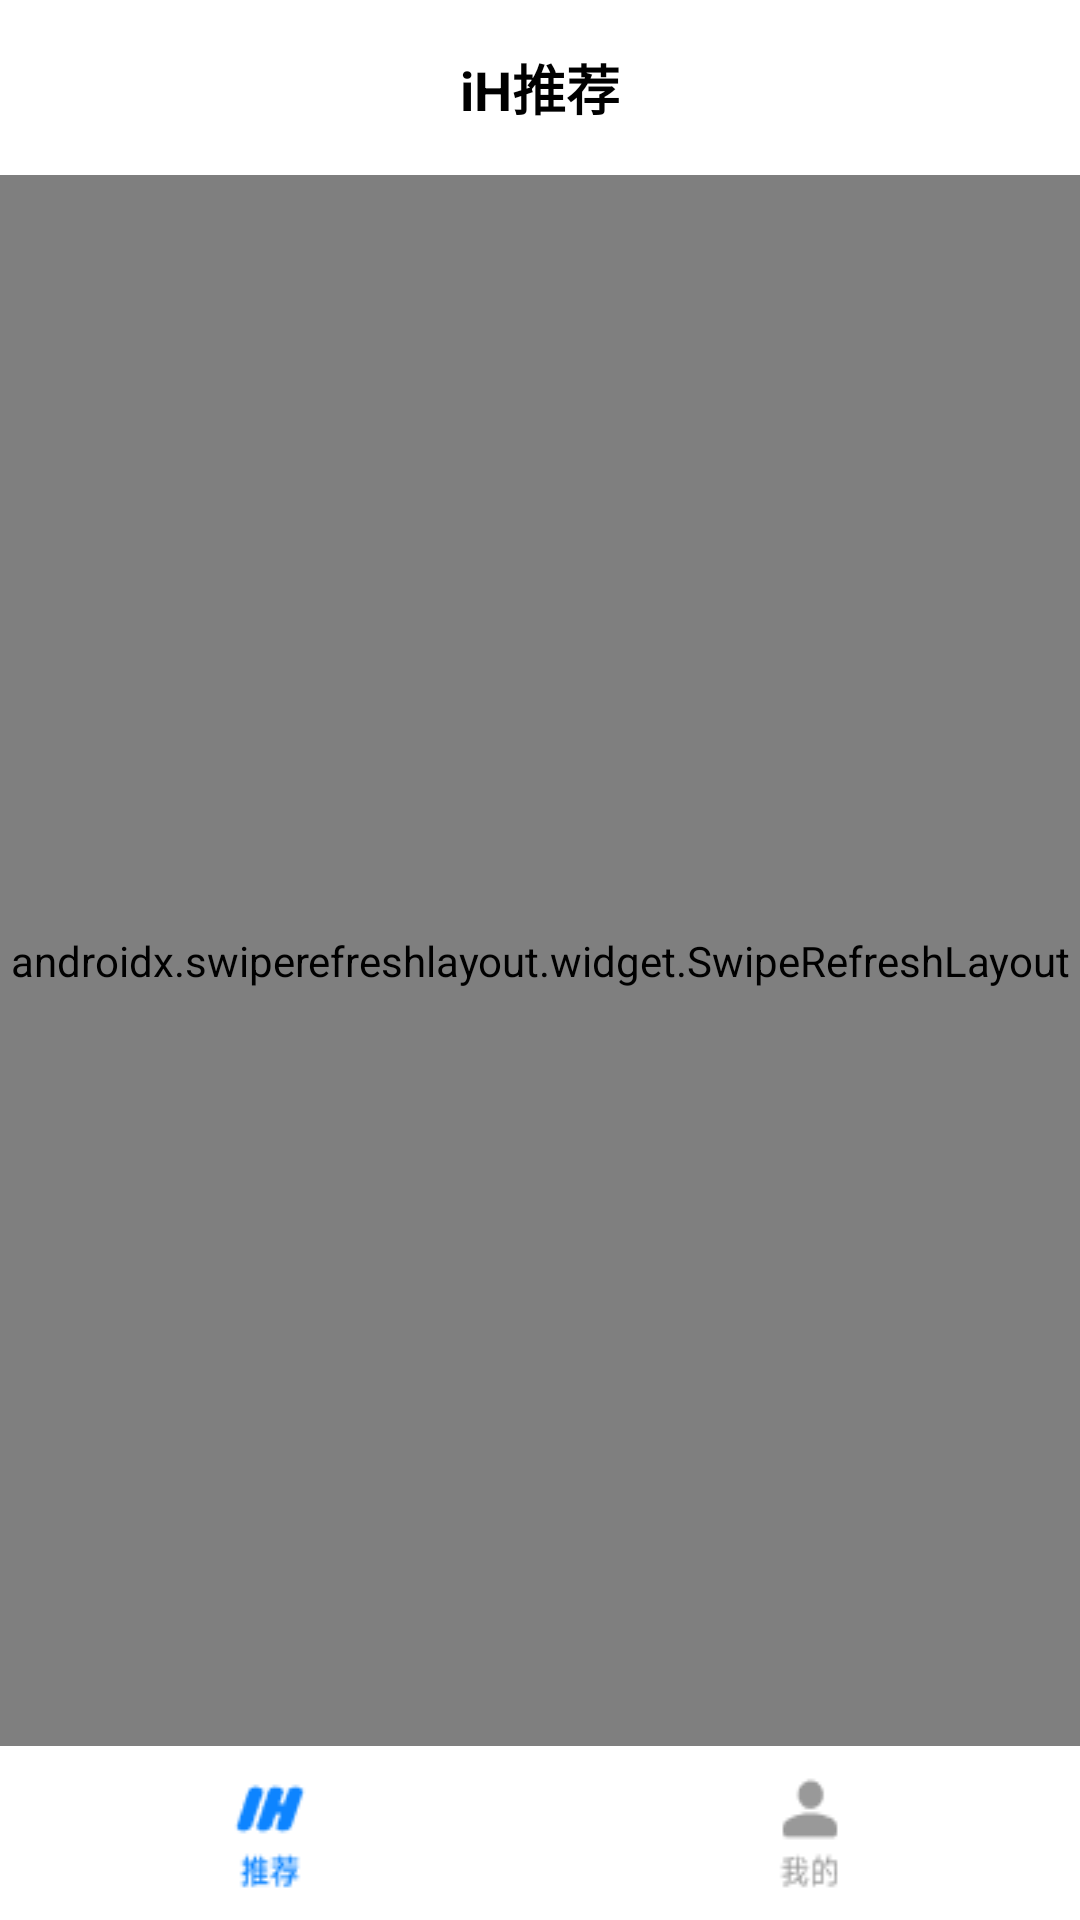

Reconstruct the res/layout file that produces this screen, plus the resources it refers to.
<!-- AndroidManifest.xml: application theme Theme.AppCompat.Light.NoActionBar -->
<!-- res/layout/activity_main.xml -->
<?xml version="1.0" encoding="utf-8"?>
<LinearLayout xmlns:android="http://schemas.android.com/apk/res/android"
    android:layout_width="match_parent"
    android:layout_height="match_parent"
    android:orientation="vertical">

    
    <TextView
        android:id="@+id/topBarTitle"
        android:layout_width="match_parent"
        android:layout_height="wrap_content"
        android:background="#FFFFFF"
        android:gravity="center"
        android:padding="16dp"
        android:text="iH推荐"
        android:textSize="18sp"
        android:textStyle="bold"
        android:textColor="#000000" />

    
    <LinearLayout
        android:layout_width="match_parent"
        android:layout_height="0dp"
        android:layout_weight="1"
        android:gravity="center"
        android:orientation="vertical">

        
        <ImageView
            android:id="@+id/loadingText"
            android:layout_width="wrap_content"
            android:layout_height="wrap_content"
            android:gravity="center"
            android:src="@drawable/ic_loading"
            android:visibility="gone" />

        
        <ImageView
            android:id="@+id/errorImage"
            android:layout_width="wrap_content"
            android:layout_height="wrap_content"
            android:gravity="center"
            android:src="@drawable/ic_net"
            android:visibility="gone" />











        <Button
            android:id="@+id/errorTextButton"
            android:layout_width="wrap_content"
            android:layout_height="wrap_content"
            android:gravity="center"
            android:text="重试"
            android:textSize="16sp"
            android:textColor="#3482FF"
            android:visibility="gone"
            android:onClick="fetchPosts" />



        <TextView
            android:id="@+id/emptyContentText"
            android:layout_width="wrap_content"
            android:layout_height="wrap_content"
            android:text="暂无内容"
            android:textSize="16sp"
            android:textColor="#888888"
            android:visibility="gone"/>

        <androidx.swiperefreshlayout.widget.SwipeRefreshLayout
            android:id="@+id/swipeRefreshLayout"
            android:layout_width="match_parent"
            android:layout_height="match_parent">

            <androidx.recyclerview.widget.RecyclerView
                android:id="@+id/recyclerView"
                android:layout_width="match_parent"
                android:layout_height="match_parent" />
        </androidx.swiperefreshlayout.widget.SwipeRefreshLayout>
    </LinearLayout>

    
    <LinearLayout
        android:layout_width="match_parent"
        android:layout_height="wrap_content"
        android:background="#FFFFFF"
        android:orientation="horizontal">

        <LinearLayout
            android:id="@+id/navHome"
            android:layout_width="0dp"
            android:layout_height="wrap_content"
            android:layout_weight="1"
            android:gravity="center"
            android:orientation="vertical"
            android:padding="8dp">

            <ImageView
                android:layout_width="match_parent"
                android:layout_height="wrap_content"
                android:background="@drawable/ic_home"/>
        </LinearLayout>

        <LinearLayout
            android:id="@+id/navProfile"
            android:layout_width="0dp"
            android:layout_height="wrap_content"
            android:layout_weight="1"
            android:gravity="center"
            android:orientation="vertical"
            android:padding="8dp">

            <ImageView
                android:layout_width="match_parent"
                android:layout_height="wrap_content"
                android:background="@drawable/ic_profile"/>

        </LinearLayout>
    </LinearLayout>
</LinearLayout>
<!-- resources referenced by this layout -->
<resources>
  <!-- drawable ic_home: png bitmap (drawable, 1235 bytes) -->
  <!-- drawable ic_loading: png bitmap (drawable, 1182 bytes) -->
  <!-- drawable ic_net: png bitmap (drawable, 4141 bytes) -->
  <!-- drawable ic_profile: png bitmap (drawable, 818 bytes) -->
</resources>
